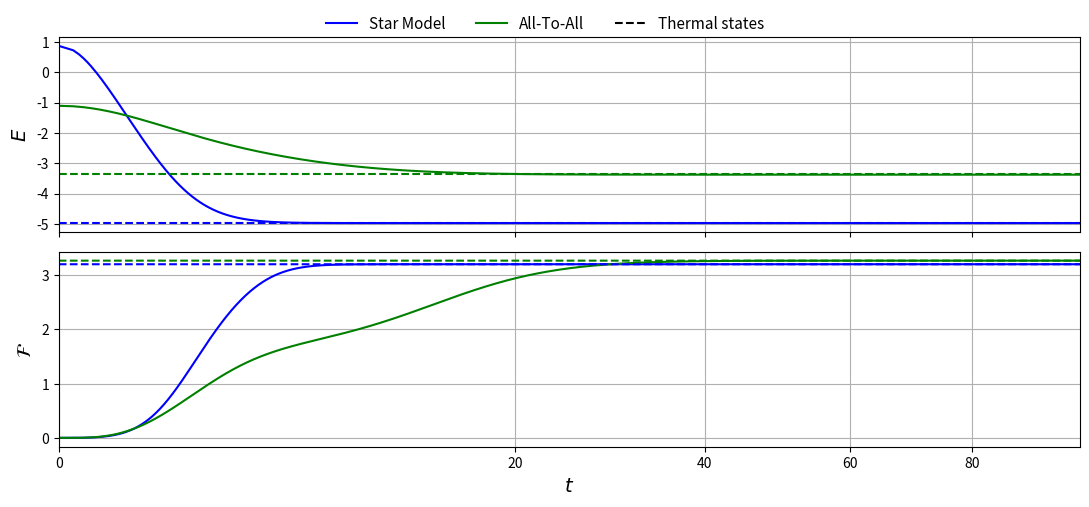

Reproduce this figure in Python.
import numpy as np
import matplotlib.pyplot as plt

h = 0.0008
N = 5


def ph_0_star(t):
    if N == 3:
        return 0.13182634 * np.exp(0.00000000 * t) + -0.37591213 * np.exp(-0.93459463 * t) + 0.53420318 * np.exp(-1.18340632 * t) + -0.04011739 * np.exp(-2.00056769 * t)
    if N == 5:
        return 0.20965279 * np.exp(-0.00000000 * t) + -1.09156734 * np.exp(-0.94201914 * t) + 1.53133057 * np.exp(-1.31876255 * t) + -0.59064543 * np.exp(-2.00136757 * t) + 0.12352341 * np.exp(-3.00001013 * t) + -0.01562732 * np.exp(-4.00000004 * t)
    if N == 7:
        return 0.27955544 * np.exp(0.00000000 * t) + -2.11818299 * np.exp(-0.96607465 * t) + 4.04649863 * np.exp(-1.42723785 * t) + -2.82777519 * np.exp(-2.00076784 * t) + 1.04898706 * np.exp(-3.00000357 * t) + -0.38676060 * np.exp(-4.00000001 * t) + 0.09308419 * np.exp(-5.00000000 * t) + -0.01040654 * np.exp(-6.00000000 * t)
def ph_1_star(t):
    if N == 3:
        return 0.80090435 * np.exp(0.00000000 * t) + -0.06154373 * np.exp(-0.93459463 * t) + -0.75329458 * np.exp(-1.18340632 * t) + 0.26393397 * np.exp(-2.00056769 * t)
    if N == 5:
        return 0.73662935 * np.exp(-0.00000000 * t) + -0.15810643 * np.exp(-0.94201914 * t) + -1.84129730 * np.exp(-1.31876255 * t) + 2.15199222 * np.exp(-2.00136757 * t) + -0.89118095 * np.exp(-3.00001013 * t) + 0.16862977 * np.exp(-4.00000004 * t)
    if N == 7:
        return 0.69392837 * np.exp(0.00000000 * t) + -0.14640144 * np.exp(-0.96607465 * t) + -4.38160785 * np.exp(-1.42723785 * t) + 7.11305552 * np.exp(-2.00076784 * t) + -5.25689097 * np.exp(-3.00000357 * t) + 2.90428984 * np.exp(-4.00000001 * t) + -0.93150761 * np.exp(-5.00000000 * t) + 0.13013415 * np.exp(-6.00000000 * t)
def ph_2_star(t):
    if N == 3:
        return 0.06591317 * np.exp(0.00000000 * t) + 0.42060255 * np.exp(-0.93459463 * t) + 0.20794811 * np.exp(-1.18340632 * t) + -0.44446384 * np.exp(-2.00056769 * t)
    if N == 5:
        return 0.05230839 * np.exp(-0.00000000 * t) + 1.18688808 * np.exp(-0.94201914 * t) + 0.28527793 * np.exp(-1.31876255 * t) + -3.02748874 * np.exp(-2.00136757 * t) + 2.28058114 * np.exp(-3.00001013 * t) + -0.61090012 * np.exp(-4.00000004 * t) 
    if N == 7:
        return 0.02610361 * np.exp(0.00000000 * t) + 2.19596659 * np.exp(-0.96607465 * t) + 0.31645551 * np.exp(-1.42723785 * t) + -8.36003208 * np.exp(-2.00076784 * t) + 12.50512224 * np.exp(-3.00000357 * t) + -10.02400072 * np.exp(-4.00000001 * t) + 4.18335902 * np.exp(-5.00000000 * t) + -0.71797418 * np.exp(-6.00000000 * t) 
def ph_3_star(t):
    if N == 3:
        return 0.00135614 * np.exp(0.00000000 * t) + 0.01685331 * np.exp(-0.93459463 * t) + 0.01114329 * np.exp(-1.18340632 * t) + 0.22064726 * np.exp(-2.00056769 * t)
    if N == 5:
        return 0.00139292 * np.exp(-0.00000000 * t) + 0.06170321 * np.exp(-0.94201914 * t) + 0.02416498 * np.exp(-1.31876255 * t) + 1.41257137 * np.exp(-2.00136757 * t) + -2.24895130 * np.exp(-3.00001013 * t) + 0.91578549 * np.exp(-4.00000004 * t)
    if N == 7:
        return 0.00040914 * np.exp(0.00000000 * t) + 0.06777195 * np.exp(-0.96607465 * t) + 0.01835516 * np.exp(-1.42723785 * t) + 3.97083908 * np.exp(-2.00076784 * t) + -12.32786883 * np.exp(-3.00000357 * t) + 14.94995271 * np.exp(-4.00000001 * t) + -8.34919771 * np.exp(-5.00000000 * t) + 1.79473848 * np.exp(-6.00000000 * t)
def ph_4_star(t):
    if N == 3:
        return 0
    if N == 5:
        return 0.00001649 * np.exp(-0.00000000 * t) + 0.00107620 * np.exp(-0.94201914 * t) + 0.00052035 * np.exp(-1.31876255 * t) + 0.05309048 * np.exp(-2.00136757 * t) + 0.72248014 * np.exp(-3.00001013 * t) + -0.61051699 * np.exp(-4.00000004 * t)
    if N == 7:
        return 0.00000342 * np.exp(0.00000000 * t) + 0.00084063 * np.exp(-0.96607465 * t) + 0.00029636 * np.exp(-1.42723785 * t) + 0.10292991 * np.exp(-2.00076784 * t) + 3.95287239 * np.exp(-3.00000357 * t) + -9.86189231 * np.exp(-4.00000001 * t) + 8.32293341 * np.exp(-5.00000000 * t) + -2.39298382 * np.exp(-6.00000000 * t)
def ph_5_star(t):
    if N == 3:
        return 0
    if N == 5:
        return 0.00000628 * np.exp(-0.94201914 * t) + 0.00000348 * np.exp(-1.31876255 * t) + 0.00048010 * np.exp(-2.00136757 * t) + 0.01354757 * np.exp(-3.00001013 * t) + 0.15262916 * np.exp(-4.00000004 * t) 
    if N == 7:
        return 0.00000523 * np.exp(-0.96607465 * t) + 0.00000218 * np.exp(-1.42723785 * t) + 0.00097864 * np.exp(-2.00076784 * t) + 0.07728636 * np.exp(-3.00000357 * t) + 2.38720133 * np.exp(-4.00000001 * t) + -4.13521162 * np.exp(-5.00000000 * t) + 1.79473786 * np.exp(-6.00000000 * t)
def ph_6_star(t):
    if N == 3:
        return 0
    if N == 5:
        return 0
    if N == 7:
        return 0.00000411 * np.exp(-2.00076784 * t) + 0.00049072 * np.exp(-3.00000357 * t) + 0.03111098 * np.exp(-4.00000001 * t) + 0.81128930 * np.exp(-5.00000000 * t) + -0.71789515 * np.exp(-6.00000000 * t)
def ph_7_star(t):
    if N == 3:
        return 0
    if N == 5:
        return 0
    if N == 7:
        return 0.00000103 * np.exp(-3.00000357 * t) + 0.00009876 * np.exp(-4.00000001 * t) + 0.00525101 * np.exp(-5.00000000 * t) + 0.11964919 * np.exp(-6.00000000 * t) 

def p_0_star(t):
    if N == 3:
        return 0.13209536 * np.exp(0.00000000 * t) + -0.37585246 * np.exp(-0.93443852 * t) + 0.53397573 * np.exp(-1.18384880 * t) + -0.04021863 * np.exp(-2.00057211 * t)
    if N == 5:
        return 0.21014959 * np.exp(-0.00000000 * t) + -1.09128672 * np.exp(-0.94184272 * t) + 1.53263523 * np.exp(-1.31975506 * t) + -0.59309836 * np.exp(-2.00138225 * t) + 0.12394438 * np.exp(-3.00001026 * t) + -0.01567745 * np.exp(-4.00000004 * t)
    if N == 7:
        return 0.28034145 * np.exp(-0.00000000 * t) + -2.11766652 * np.exp(-0.96594143 * t) + 4.06042360 * np.exp(-1.42894923 * t) + -2.84675988 * np.exp(-2.00077932 * t) + 1.05412210 * np.exp(-3.00000363 * t) + -0.38849559 * np.exp(-4.00000001 * t) + 0.09348518 * np.exp(-5.00000000 * t) + -0.01045033 * np.exp(-6.00000000 * t)
def p_1_star(t):
    if N == 3:
        return 0.80049458 * np.exp(0.00000000 * t) + -0.06152377 * np.exp(-0.93443852 * t) + -0.75294919 * np.exp(-1.18384880 * t) + 0.26397839 * np.exp(-2.00057211 * t)
    if N == 5:
        return 0.73600056 * np.exp(-0.00000000 * t) + -0.15803721 * np.exp(-0.94184272 * t) + -1.84276885 * np.exp(-1.31975506 * t) + 2.15425023 * np.exp(-2.00138225 * t) + -0.89141742 * np.exp(-3.00001026 * t) + 0.16863937 * np.exp(-4.00000004 * t)
    if N == 7:
        return 0.69306602 * np.exp(-0.00000000 * t) + -0.14634660 * np.exp(-0.96594143 * t) + -4.39656411 * np.exp(-1.42894923 * t) + 7.13230004 * np.exp(-2.00077932 * t) + -5.26146695 * np.exp(-3.00000363 * t) + 2.90562182 * np.exp(-4.00000001 * t) + -0.93176760 * np.exp(-5.00000000 * t) + 0.13015739 * np.exp(-6.00000000 * t)
def p_2_star(t):
    if N == 3:
        return 0.06604768 * np.exp(0.00000000 * t) + 0.42048565 * np.exp(-0.93443852 * t) + 0.20780111 * np.exp(-1.18384880 * t) + -0.44433443 * np.exp(-2.00057211 * t)
    if N == 5:
        return 0.05243243 * np.exp(-0.00000000 * t) + 1.18636446 * np.exp(-0.94184272 * t) + 0.28531180 * np.exp(-1.31975506 * t) + -3.02663998 * np.exp(-2.00138225 * t) + 2.27992877 * np.exp(-3.00001026 * t) + -0.61073081 * np.exp(-4.00000004 * t)
    if N == 7:
        return 0.02617709 * np.exp(-0.00000000 * t) + 2.19514311 * np.exp(-0.96594143 * t) + 0.31729323 * np.exp(-1.42894923 * t) + -8.35900921 * np.exp(-2.00077932 * t) + 12.50278007 * np.exp(-3.00000363 * t) + -10.02214085 * np.exp(-4.00000001 * t) + 4.18260421 * np.exp(-5.00000000 * t) + -0.71784765 * np.exp(-6.00000000 * t)
def p_3_star(t):
    if N == 3:
        return 0.00136238 * np.exp(0.00000000 * t) + 0.01689059 * np.exp(-0.93443852 * t) + 0.01117236 * np.exp(-1.18384880 * t) + 0.22057467 * np.exp(-2.00057211 * t)
    if N == 5:
        return 0.00140073 * np.exp(-0.00000000 * t) + 0.06187058 * np.exp(-0.94184272 * t) + 0.02429315 * np.exp(-1.31975506 * t) + 1.41176291 * np.exp(-2.00138225 * t) + -2.24818854 * np.exp(-3.00001026 * t) + 0.91552785 * np.exp(-4.00000004 * t)
    if N == 7:
        return 0.00041196 * np.exp(-0.00000000 * t) + 0.06801763 * np.exp(-0.96594143 * t) + 0.01854408 * np.exp(-1.42894923 * t) + 3.96915893 * np.exp(-2.00077932 * t) + -12.32473516 * np.exp(-3.00000363 * t) + 14.94679402 * np.exp(-4.00000001 * t) + -8.34761199 * np.exp(-5.00000000 * t) + 1.79442052 * np.exp(-6.00000000 * t)
def p_4_star(t):
    if N == 3:
        return 0
    if N == 5:
        return 0.00001663 * np.exp(-0.00000000 * t) + 0.00108255 * np.exp(-0.94184272 * t) + 0.00052516 * np.exp(-1.31975506 * t) + 0.05324214 * np.exp(-2.00138225 * t) + 0.72214535 * np.exp(-3.00001026 * t) + -0.61034517 * np.exp(-4.00000004 * t)
    if N == 7:
        return 0.00000346 * np.exp(-0.00000000 * t) + 0.00084707 * np.exp(-0.96594143 * t) + 0.00030098 * np.exp(-1.42894923 * t) + 0.10331956 * np.exp(-2.00077932 * t) + 3.95122371 * np.exp(-3.00000363 * t) + -9.85938050 * np.exp(-4.00000001 * t) + 8.32124558 * np.exp(-5.00000000 * t) + -2.39255987 * np.exp(-6.00000000 * t)
def p_5_star(t):
    if N == 3:
        return 0
    if N == 5:
        return 0.00000634 * np.exp(-0.94184272 * t) + 0.00000352 * np.exp(-1.31975506 * t) + 0.00048306 * np.exp(-2.00138225 * t) + 0.01358746 * np.exp(-3.00001026 * t) + 0.15258621 * np.exp(-4.00000004 * t)
    if N == 7:
        return 0.00000529 * np.exp(-0.96594143 * t) + 0.00000222 * np.exp(-1.42894923 * t) + 0.00098639 * np.exp(-2.00077932 * t) + 0.07758057 * np.exp(-3.00000363 * t) + 2.38627132 * np.exp(-4.00000001 * t) + -4.13426570 * np.exp(-5.00000000 * t) + 1.79441990 * np.exp(-6.00000000 * t)
def p_6_star(t):
    if N == 3:
        return 0
    if N == 5:
        return 0
    if N == 7:
        return 0.00000416 * np.exp(-2.00077932 * t) + 0.00049462 * np.exp(-3.00000363 * t) + 0.03123023 * np.exp(-4.00000001 * t) + 0.81103892 * np.exp(-5.00000000 * t) + -0.71776796 * np.exp(-6.00000000 * t)
def p_7_star(t):
    if N == 3:
        return 0
    if N == 5:
        return 0
    if N == 7:
        return 0.00000104 * np.exp(-3.00000363 * t) + 0.00009955 * np.exp(-4.00000001 * t) + 0.00527141 * np.exp(-5.00000000 * t) + 0.11962799 * np.exp(-6.00000000 * t)


def p_0_all(t):
    if N == 3:
        return -0.01539468 * np.exp(-3.00000000 * t) + -0.01980289 * np.exp(-1.26332931 * t) + 0.24474732 * np.exp(-0.37474906 * t) + 0.04045025 * np.exp(-0.00000000 * t)
    if N == 5:
        return 0.00071921 * np.exp(-5.00000000 * t) + 0.00168546 * np.exp(-2.99069138 * t) + -0.02474484 * np.exp(-1.68359036 * t) + -0.04245108 * np.exp(-0.84586570 * t) + 0.19791853 * np.exp(-0.21591563 * t) + 0.03353940 * np.exp(-0.00000000 * t)
    if N == 7:
        return -0.00002564 * np.exp(-7.00000000 * t) + -0.00001019 * np.exp(-4.87108387 * t) + 0.00276782 * np.exp(-3.30767533 * t) + 0.00626416 * np.exp(-2.14675147 * t) + -0.02454619 * np.exp(-1.28038338 * t) + -0.04938601 * np.exp(-0.68551323 * t) + 0.02961566 * np.exp(0.00000000 * t) + 0.16032038 * np.exp(-0.14752325 * t)
def p_1_all(t):
    if N == 3:
        return 0.04618403 * np.exp(-3.00000000 * t) + 0.01226417 * np.exp(-1.26332931 * t) + 0.14655077 * np.exp(-0.37474906 * t) + 0.04500102 * np.exp(-0.00000000 * t)
    if N == 5:
        return -0.00359605 * np.exp(-5.00000000 * t) + -0.00448723 * np.exp(-2.99069138 * t) + 0.02824885 * np.exp(-1.68359036 * t) + 0.00708829 * np.exp(-0.84586570 * t) + 0.11200689 * np.exp(-0.21591563 * t) + 0.02740591 * np.exp(-0.00000000 * t) 
    if N == 7:
        return 0.00017947 * np.exp(-7.00000000 * t) + 0.00004705 * np.exp(-4.87108387 * t) + -0.00794663 * np.exp(-3.30767533 * t) + -0.00985279 * np.exp(-2.14675147 * t) + 0.01482761 * np.exp(-1.28038338 * t) + -0.00301949 * np.exp(-0.68551323 * t) + 0.02451324 * np.exp(0.00000000 * t) + 0.10625154 * np.exp(-0.14752325 * t)
def p_2_all(t):
    if N == 3:
        return -0.04618403 * np.exp(-3.00000000 * t) + 0.05067494 * np.exp(-1.26332931 * t) + 0.12415834 * np.exp(-0.37474906 * t) + 0.12135075 * np.exp(-0.00000000 * t)
    if N == 5:
        return 0.00719209 * np.exp(-5.00000000 * t) + 0.00157360 * np.exp(-2.99069138 * t) + 0.02632667 * np.exp(-1.68359036 * t) + 0.03088379 * np.exp(-0.84586570 * t) + 0.07072323 * np.exp(-0.21591563 * t) + 0.02996727 * np.exp(-0.00000000 * t)
    if N == 7:
        return -0.00053840 * np.exp(-7.00000000 * t) + -0.00007552 * np.exp(-4.87108387 * t) + 0.00432214 * np.exp(-3.30767533 * t) + -0.00328826 * np.exp(-2.14675147 * t) + 0.02030543 * np.exp(-1.28038338 * t) + 0.02043546 * np.exp(-0.68551323 * t) + 0.02042635 * np.exp(0.00000000 * t) + 0.06341279 * np.exp(-0.14752325 * t)
def p_3_all(t):
    if N == 3:
        return 0.01539468 * np.exp(-3.00000000 * t) + -0.04313622 * np.exp(-1.26332931 * t) + -0.51545643 * np.exp(-0.37474906 * t) + 0.79319798 * np.exp(-0.00000000 * t)
    if N == 5:
        return -0.00719209 * np.exp(-5.00000000 * t) + 0.00634199 * np.exp(-2.99069138 * t) + 0.00079207 * np.exp(-1.68359036 * t) + 0.06006094 * np.exp(-0.84586570 * t) + 0.05185194 * np.exp(-0.21591563 * t) + 0.05481182 * np.exp(-0.00000000 * t) 
    if N == 7:
        return 0.00089733 * np.exp(-7.00000000 * t) + 0.00002159 * np.exp(-4.87108387 * t) + 0.00626086 * np.exp(-3.30767533 * t) + 0.00455597 * np.exp(-2.14675147 * t) + 0.01461442 * np.exp(-1.28038338 * t) + 0.03429406 * np.exp(-0.68551323 * t) + 0.02221242 * np.exp(0.00000000 * t) + 0.04214335 * np.exp(-0.14752325 * t)
def p_4_all(t):
    if N == 3:
        return 0
    if N == 5:
        return 0.00359605 * np.exp(-5.00000000 * t) + -0.00781591 * np.exp(-2.99069138 * t) + -0.08933385 * np.exp(-1.68359036 * t) + 0.10008189 * np.exp(-0.84586570 * t) + -0.00755849 * np.exp(-0.21591563 * t) + 0.16769698 * np.exp(-0.00000000 * t)
    if N == 7:
        return -0.00089733 * np.exp(-7.00000000 * t) + 0.00008572 * np.exp(-4.87108387 * t) + -0.00172226 * np.exp(-3.30767533 * t) + 0.01013740 * np.exp(-2.14675147 * t) + 0.00196837 * np.exp(-1.28038338 * t) + 0.05155216 * np.exp(-0.68551323 * t) + 0.03404392 * np.exp(0.00000000 * t) + 0.02983202 * np.exp(-0.14752325 * t)
def p_5_all(t):
    if N == 3:
        return 0
    if N == 5:
        return -0.00071921 * np.exp(-5.00000000 * t) + 0.00270210 * np.exp(-2.99069138 * t) + 0.05871110 * np.exp(-1.68359036 * t) + -0.15566383 * np.exp(-0.84586570 * t) + -0.42494211 * np.exp(-0.21591563 * t) + 0.68657862 * np.exp(-0.00000000 * t)
    if N == 7:
        return 0.00053840 * np.exp(-7.00000000 * t) + -0.00012252 * np.exp(-4.87108387 * t) + -0.01492525 * np.exp(-3.30767533 * t) + 0.00645979 * np.exp(-2.14675147 * t) + -0.02775424 * np.exp(-1.28038338 * t) + 0.07738008 * np.exp(-0.68551323 * t) + 0.07353973 * np.exp(0.00000000 * t) + 0.00988402 * np.exp(-0.14752325 * t)
def p_6_all(t):
    if N == 3 or N == 5:
        return 0
    if N == 7:
        return -0.00017947 * np.exp(-7.00000000 * t) + 0.00006818 * np.exp(-4.87108387 * t) + 0.01654225 * np.exp(-3.30767533 * t) + -0.03009575 * np.exp(-2.14675147 * t) + -0.07705985 * np.exp(-1.28038338 * t) + 0.07631477 * np.exp(-0.68551323 * t) + 0.20730964 * np.exp(0.00000000 * t) + -0.06789977 * np.exp(-0.14752325 * t)
def p_7_all(t):
    if N == 3 or N == 5:
        return 0
    if N == 7:
        return 0.00002564 * np.exp(-7.00000000 * t) + -0.00001431 * np.exp(-4.87108387 * t) + -0.00529893 * np.exp(-3.30767533 * t) + 0.01581947 * np.exp(-2.14675147 * t) + 0.07764445 * np.exp(-1.28038338 * t) + -0.20757102 * np.exp(-0.68551323 * t) + 0.58833904 * np.exp(0.00000000 * t) + -0.34394433 * np.exp(-0.14752325 * t)

def ph_0_all(t):
    if N == 3:
        return -0.01542826 * np.exp(-3.00000000 * t) + -0.01986709 * np.exp(-1.26298550 * t) + 0.24491999 * np.exp(-0.37456012 * t) + 0.04037535
    if N == 5:
        return 0.00072120 * np.exp(-5.00000000 * t) + 0.00168740 * np.exp(-2.99008230 * t) + -0.02481474 * np.exp(-1.68300455 * t) + -0.04256707 * np.exp(-0.84561045 * t) + 0.19815016 * np.exp(-0.21566726 * t) + 0.03348972 * np.exp(0.00000000 * t)
    if N == 7:
        return -0.00002577 * np.exp(-7.00000000 * t) + -0.00001057 * np.exp(-4.87033806 * t) + 0.00277607 * np.exp(-3.30675736 * t) + 0.00627787 * np.exp(-2.14594664 * t) + -0.02463642 * np.exp(-1.27979872 * t) + -0.04954979 * np.exp(-0.68534694 * t) + 0.02958536 * np.exp(0.00000000 * t) + 0.16058326 * np.exp(-0.14726586 * t)
def ph_1_all(t):
    if N == 3:
        return 0.04628477 * np.exp(-3.00000000 * t) + 0.01230472 * np.exp(-1.26298550 * t) + 0.14652844 * np.exp(-0.37456012 * t) + 0.04488206
    if N == 5:
        return -0.00360600 * np.exp(-5.00000000 * t) + -0.00449200 * np.exp(-2.99008230 * t) + 0.02833121 * np.exp(-1.68300455 * t) + 0.00713687 * np.exp(-0.84561045 * t) + 0.11197089 * np.exp(-0.21566726 * t) + 0.02732569 * np.exp(0.00000000 * t)
    if N == 7:
        return 0.00018038 * np.exp(-7.00000000 * t) + 0.00004882 * np.exp(-4.87033806 * t) + -0.00796952 * np.exp(-3.30675736 * t) + -0.00987484 * np.exp(-2.14594664 * t) + 0.01489444 * np.exp(-1.27979872 * t) + -0.00297558 * np.exp(-0.68534694 * t) + 0.02444637 * np.exp(0.00000000 * t) + 0.10624992 * np.exp(-0.14726586 * t)
def ph_2_all(t):
    if N == 3:
        return -0.04628477 * np.exp(-3.00000000 * t) + 0.05087127 * np.exp(-1.26298550 * t) + 0.12428744 * np.exp(-0.37456012 * t) + 0.12112606
    if N == 5:
        return 0.00721199 * np.exp(-5.00000000 * t) + 0.00157487 * np.exp(-2.99008230 * t) + 0.02638792 * np.exp(-1.68300455 * t) + 0.03096629 * np.exp(-0.84561045 * t) + 0.07066047 * np.exp(-0.21566726 * t) + 0.02986513 * np.exp(0.00000000 * t)
    if N == 7:
        return -0.00054115 * np.exp(-7.00000000 * t) + -0.00007836 * np.exp(-4.87033806 * t) + 0.00433533 * np.exp(-3.30675736 * t) + -0.00328970 * np.exp(-2.14594664 * t) + 0.02036213 * np.exp(-1.27979872 * t) + 0.02051639 * np.exp(-0.68534694 * t) + 0.02034976 * np.exp(0.00000000 * t) + 0.06334561 * np.exp(-0.14726586 * t)
def ph_3_all(t):
    if N == 3:
        return 0.01542826 * np.exp(-3.00000000 * t) + -0.04330890 * np.exp(-1.26298550 * t) + -0.51573587 * np.exp(-0.37456012 * t) + 0.79361652
    if N == 5:
        return -0.00721199 * np.exp(-5.00000000 * t) + 0.00635047 * np.exp(-2.99008230 * t) + 0.00081208 * np.exp(-1.68300455 * t) + 0.06022720 * np.exp(-0.84561045 * t) + 0.05183753 * np.exp(-0.21566726 * t) + 0.05465138 * np.exp(0.00000000 * t)
    if N == 7:
        return 0.00090192 * np.exp(-7.00000000 * t) + 0.00002240 * np.exp(-4.87033806 * t) + 0.00627561 * np.exp(-3.30675736 * t) + 0.00456305 * np.exp(-2.14594664 * t) + 0.01464945 * np.exp(-1.27979872 * t) + 0.03438458 * np.exp(-0.68534694 * t) + 0.02212157 * np.exp(0.00000000 * t) + 0.04208142 * np.exp(-0.14726586 * t)
def ph_4_all(t):
    if N == 3:
        return 0
    if N == 5:
        return 0.00360600 * np.exp(-5.00000000 * t) + -0.00782707 * np.exp(-2.99008230 * t) + -0.08963250 * np.exp(-1.68300455 * t) + 0.10050551 * np.exp(-0.84561045 * t) + -0.00743386 * np.exp(-0.21566726 * t) + 0.16744860 * np.exp(0.00000000 * t)
    if N == 7:
        return -0.00090192 * np.exp(-7.00000000 * t) + 0.00008896 * np.exp(-4.87033806 * t) + -0.00172340 * np.exp(-3.30675736 * t) + 0.01015380 * np.exp(-2.14594664 * t) + 0.00197945 * np.exp(-1.27979872 * t) + 0.05168656 * np.exp(-0.68534694 * t) + 0.03391627 * np.exp(0.00000000 * t) + 0.02980028 * np.exp(-0.14726586 * t)
def ph_5_all(t):
    if N == 3:
        return 0
    if N == 5:
        return -0.00072120 * np.exp(-5.00000000 * t) + 0.00270633 * np.exp(-2.99008230 * t) + 0.05891603 * np.exp(-1.68300455 * t) + -0.15626879 * np.exp(-0.84561045 * t) + -0.42518519 * np.exp(-0.21566726 * t) + 0.68721948 * np.exp(0.00000000 * t)
    if N == 7:
        return 0.00054115 * np.exp(-7.00000000 * t) + -0.00012716 * np.exp(-4.87033806 * t) + -0.01497440 * np.exp(-3.30675736 * t) + 0.00648406 * np.exp(-2.14594664 * t) + -0.02783057 * np.exp(-1.27979872 * t) + 0.07764848 * np.exp(-0.68534694 * t) + 0.07333911 * np.exp(0.00000000 * t) + 0.00991933 * np.exp(-0.14726586 * t)
def ph_6_all(t):
    if N == 3 or N == 5:
        return 0
    if N == 7:
        return -0.00018038 * np.exp(-7.00000000 * t) + 0.00007077 * np.exp(-4.87033806 * t) + 0.01659799 * np.exp(-3.30675736 * t) + -0.03018037 * np.exp(-2.14594664 * t) + -0.07741414 * np.exp(-1.27979872 * t) + 0.07677167 * np.exp(-0.68534694 * t) + 0.20709750 * np.exp(0.00000000 * t) + -0.06776303 * np.exp(-0.14726586 * t)
def ph_7_all(t):
    if N == 3 or N == 5:
        return 0
    if N == 7:
        return 0.00002577 * np.exp(-7.00000000 * t) + -0.00001486 * np.exp(-4.87033806 * t) + -0.00531767 * np.exp(-3.30675736 * t) + 0.01586613 * np.exp(-2.14594664 * t) + 0.07799564 * np.exp(-1.27979872 * t) + -0.20848230 * np.exp(-0.68534694 * t) + 0.58914407 * np.exp(0.00000000 * t) + -0.34421679 * np.exp(-0.14726586 * t)
   
def derivada_num(fh, f, t):
    return (fh(t) - f(t))/h

def Fisher_Gibbs(system, t):
    if N == 3:
        Fisher_Gibbs_Star = 1.6564888757700964
        Fisher_Gibbs_All = 1.7031830558281775
        
    if N == 5:
        Fisher_Gibbs_Star = 3.202834457001724
        Fisher_Gibbs_All = 3.2691018269425913
        
    if N == 7:
        Fisher_Gibbs_Star = 5.473113087581061
        Fisher_Gibbs_All = 5.026083190883782
    
    if system == 1:
        return Fisher_Gibbs_Star
    
    if system == 2:
        return Fisher_Gibbs_All

E_gibbs_star_values = [-2.547633461679402, -3.61675138119298, -4.972253538113005, -6.636128300625903, -8.577456818079542]
E_gibbs_all_values = [-2.3159161694894985, -2.860143554475746, -3.36097471959862, -3.8271515541718477, -4.266769516294245]

def E_0_star(N,t):
    if N == 3:
        E_0 = 0
        return E_0*(0.1321 -0.3759 * np.exp(-0.9344 * t) + 0.5340 * np.exp(-1.1838 * t) - 0.0402 * np.exp(-2.0006 * t))
    if N == 5:
        E_0 = -2.015
        return E_0*(0.2101 -1.0913 * np.exp(-0.9418 * t) + 1.5326 * np.exp(-1.3198 * t) + -0.5931 * np.exp(-2.0014 * t) + 0.1239 * np.exp(-3.0000 * t) -0.0157 * np.exp(-4.0000 * t))
    if N == 7:
        E_0 = -5.07
        return E_0*(0.2803 - 2.1177 * np.exp(-0.9659 * t) + 4.0604 * np.exp(-1.4289 * t) - 2.8468 * np.exp(-2.0008 * t) + 1.0541 * np.exp(-3.0000 * t) - 0.3885 * np.exp(-4.0000 * t) + 0.0935 * np.exp(-5.0000 * t) - 0.0105 * np.exp(-6.0000 * t))
def E_1_star(N,t):
    if N == 3:
        E_1 = -3.188
        return E_1*(0.8005 - 0.0615 * np.exp(-0.9344 * t) - 0.7529 * np.exp(-1.1838 * t) + 0.2640 * np.exp(-2.0006 * t))
    if N == 5:
        E_1 = -6.040999999999999
        return E_1*(0.7360 * np.exp(-0.0000 * t) + -0.1580 * np.exp(-0.9418 * t) + -1.8428 * np.exp(-1.3198 * t) + 2.1543 * np.exp(-2.0014 * t) -0.8914 * np.exp(-3.0000 * t) + 0.1686 * np.exp(-4.0000 * t))
    if N == 7:
        E_1 = -10.133999999
        return E_1*(0.6931 * np.exp(-0.0000 * t) + -0.1463 * np.exp(-0.9659 * t) + -4.3966 * np.exp(-1.4289 * t) + 7.1323 * np.exp(-2.0008 * t) + -5.2615 * np.exp(-3.0000 * t) + 2.9056 * np.exp(-4.0000 * t) + -0.9318 * np.exp(-5.0000 * t) + 0.1302 * np.exp(-6.0000 * t))
def E_2_star(N,t):
    if N == 3:
        E_2 = 0
        return E_2*(0.0660 * np.exp(0.0000 * t) + 0.4205 * np.exp(-0.9344 * t) + 0.2078 * np.exp(-1.1838 * t) -0.4443 * np.exp(-2.0006 * t))
    if N == 5:
        E_2 = -2.0129999999999995
        return E_2*(0.0524 * np.exp(-0.0000 * t) + 1.1864 * np.exp(-0.9418 * t) + 0.2853 * np.exp(-1.3198 * t) + -3.0266 * np.exp(-2.0014 * t) + 2.2799 * np.exp(-3.0000 * t) + -0.6107 * np.exp(-4.0000 * t))
    if N == 7:
        E_2 = -5.065999999999999
        return E_2*(0.0262 + 2.1951 * np.exp(-0.9659 * t) + 0.3173 * np.exp(-1.4289 * t) - 8.3590 * np.exp(-2.0008 * t) + 12.5028 * np.exp(-3.0000 * t) - 10.0221 * np.exp(-4.0000 * t) + 4.1826 * np.exp(-5.0000 * t) + -0.7178 * np.exp(-6.0000 * t))
def E_3_star(N,t):
    if N == 3:
        E_3 = 3.188
        return E_3*(0.0014 + 0.0169 * np.exp(-0.9344 * t) + 0.0112 * np.exp(-1.1838 * t) + 0.2206 * np.exp(-2.0006 * t))
    if N == 5:
        E_3 = 2.015
        return E_3*(0.0014 + 0.0619 * np.exp(-0.9418 * t) + 0.0243 * np.exp(-1.3198 * t) + 1.4118 * np.exp(-2.0014 * t) + -2.2482 * np.exp(-3.0000 * t) + 0.9155 * np.exp(-4.0000 * t))
    if N == 7:
        E_3 = 0.00200000000000068
        return E_3*(0.0004 + 0.0680 * np.exp(-0.9659 * t) + 0.0185 * np.exp(-1.4289 * t) + 3.9692 * np.exp(-2.0008 * t) + -12.3247 * np.exp(-3.0000 * t) + 14.9468 * np.exp(-4.0000 * t) + -8.3476 * np.exp(-5.0000 * t) + 1.7944 * np.exp(-6.0000 * t))
def E_4_star(N,t):
    if N == 3:
        return 0
    if N == 5:
        E_4 = 3.188
        return E_4*(0.0011 * np.exp(-0.9418 * t) + 0.0005 * np.exp(-1.3198 * t) + 0.0532 * np.exp(-2.0014 * t) + 0.7221 * np.exp(-3.0000 * t) + -0.6103 * np.exp(-4.0000 * t))
    if N == 7:
        E_4 = 5.07
        return E_4*(0.0008 * np.exp(-0.9659 * t) + 0.0003 * np.exp(-1.4289 * t) + 0.1033 * np.exp(-2.0008 * t) + 3.9512 * np.exp(-3.0000 * t) + -9.8594 * np.exp(-4.0000 * t) + 8.3212 * np.exp(-5.0000 * t) + -2.3926 * np.exp(-6.0000 * t))
def E_5_star(N,t):
    if N == 3:
        return 0
    if N == 5:
        E_5 = 10.071
        return E_5*(0.0005 * np.exp(-2.0014 * t) + 0.0136 * np.exp(-3.0000 * t) + 0.1526 * np.exp(-4.0000 * t))
    if N == 7:
        E_5 = 10.138
        return E_5*(0.0010 * np.exp(-2.0008 * t) + 0.0776 * np.exp(-3.0000 * t) + 2.3863 * np.exp(-4.0000 * t) + -4.1343 * np.exp(-5.0000 * t) + 1.7944 * np.exp(-6.0000 * t))
def E_6_star(N,t):
    if N == 3:
        return 0
    if N == 5:
        return 0
    if N == 7:
        E_6 = 15.206
        return E_6*(0.0005 * np.exp(-3.0000 * t) + 0.0312 * np.exp(-4.0000 * t) + 0.8110 * np.exp(-5.0000 * t) + -0.7178 * np.exp(-6.0000 * t))
def E_7_star(N,t):
    if N == 3:
        return 0
    if N == 5:
        return 0
    if N == 7:
        E_7 = 20.274
        return E_7*(0.0001 * np.exp(-4.0000 * t) + 0.0053 * np.exp(-5.0000 * t) + 0.1196 * np.exp(-6.0000 * t))

def E_star(N,t):
    return (E_0_star(N,t) + E_1_star(N,t) + E_2_star(N,t) + E_3_star(N,t) + E_4_star(N,t) + 
            E_5_star(N,t) + E_6_star(N,t) + E_7_star(N,t))

def E_0_all(N,t):
    if N == 3:
        E_0 = -0.0
        return E_0*(-0.0154 * np.exp(-3.0000 * t) + -0.0198 * np.exp(-1.2633 * t) + 0.2447 * np.exp(-0.3747 * t) + 0.0405 * np.exp(-0.0000 * t))
    if N == 5:
        E_0 = -1.5095
        return E_0*(0.0007 * np.exp(-5.0000 * t) + 0.0017 * np.exp(-2.9907 * t) + -0.0247 * np.exp(-1.6836 * t) + -0.0425 * np.exp(-0.8459 * t) + 0.1979 * np.exp(-0.2159 * t) + 0.0335 * np.exp(-0.0000 * t))
    if N == 7:
        E_0 = -2.989
        return E_0*(0.0028 * np.exp(-3.3077 * t) + 0.0063 * np.exp(-2.1468 * t) + -0.0245 * np.exp(-1.2804 * t) + -0.0494 * np.exp(-0.6855 * t) + 0.0296 * np.exp(-0.0000 * t) + 0.1603 * np.exp(-0.1475 * t))
def E_1_all(N,t):
    if N == 3:
        E_1 = 0.992
        return E_1*(0.0462 * np.exp(-3.0000 * t) + 0.0123 * np.exp(-1.2633 * t) + 0.1466 * np.exp(-0.3747 * t) + 0.0450 * np.exp(-0.0000 * t))
    if N == 5:
        E_1 = -0.3019
        return E_1*(-0.0036 * np.exp(-5.0000 * t) + -0.0045 * np.exp(-2.9907 * t) + 0.0282 * np.exp(-1.6836 * t) + 0.0071 * np.exp(-0.8459 * t) + 0.1120 * np.exp(-0.2159 * t) + 0.0274 * np.exp(-0.0000 * t))
    if N == 7:
        E_1 = -0.854
        return E_1*(0.0002 * np.exp(-7.0000 * t) + 0.0000 * np.exp(-4.8711 * t) + -0.0079 * np.exp(-3.3077 * t) + -0.0099 * np.exp(-2.1468 * t) + 0.0148 * np.exp(-1.2804 * t) + -0.0030 * np.exp(-0.6855 * t) + 0.0245 * np.exp(-0.0000 * t) + 0.1063 * np.exp(-0.1475 * t))
def E_2_all(N,t):
    if N == 3:
        E_2 = 0
        return E_2*(-0.0462 * np.exp(-3.0000 * t) + 0.0507 * np.exp(-1.2633 * t) + 0.1242 * np.exp(-0.3747 * t) + 0.1214 * np.exp(-0.0000 * t))
    if N == 5:
        E_2 = 0.9057
        return E_2*(0.0072 * np.exp(-5.0000 * t) + 0.0016 * np.exp(-2.9907 * t) + 0.0263 * np.exp(-1.6836 * t) + 0.0309 * np.exp(-0.8459 * t) + 0.0707 * np.exp(-0.2159 * t) + 0.0300 * np.exp(-0.0000 * t))
    if N == 7:
        E_2 = 0.427
        return E_2*(-0.0005 * np.exp(-7.0000 * t) + -0.0001 * np.exp(-4.8711 * t) + 0.0043 * np.exp(-3.3077 * t) + -0.0033 * np.exp(-2.1468 * t) + 0.0203 * np.exp(-1.2804 * t) + 0.0204 * np.exp(-0.6855 * t) + 0.0204 * np.exp(-0.0000 * t) + 0.0634 * np.exp(-0.1475 * t))
def E_3_all(N,t):
    if N == 3:
        E_3 = -2.976
        return E_3*(0.0154 * np.exp(-3.0000 * t) + -0.0431 * np.exp(-1.2633 * t) + -0.5155 * np.exp(-0.3747 * t) + 0.7932 * np.exp(-0.0000 * t))
    if N == 5:
        E_3 = 0.3019
        return E_3*(-0.0072 * np.exp(-5.0000 * t) + 0.0063 * np.exp(-2.9907 * t) + 0.0008 * np.exp(-1.6836 * t) + 0.0601 * np.exp(-0.8459 * t) + 0.0519 * np.exp(-0.2159 * t) + 0.0548 * np.exp(-0.0000 * t))
    if N == 7:
        E_3 = 0.854
        return E_3*(0.0009 * np.exp(-7.0000 * t) + 0.0000 * np.exp(-4.8711 * t) + 0.0063 * np.exp(-3.3077 * t) + 0.0046 * np.exp(-2.1468 * t) + 0.0146 * np.exp(-1.2804 * t) + 0.0343 * np.exp(-0.6855 * t) + 0.0222 * np.exp(-0.0000 * t) + 0.0421 * np.exp(-0.1475 * t))
def E_4_all(N,t):
    if N == 3:
        return 0
    if N == 5:
        E_4 = -1.5095
        return E_4*(0.0036 * np.exp(-5.0000 * t) + -0.0078 * np.exp(-2.9907 * t) + -0.0893 * np.exp(-1.6836 * t) + 0.1001 * np.exp(-0.8459 * t) + -0.0076 * np.exp(-0.2159 * t) + 0.1677 * np.exp(-0.0000 * t))
    if N == 7:
        E_4 = 0.427
        return E_4*(-0.0009 * np.exp(-7.0000 * t) + 0.0001 * np.exp(-4.8711 * t) + -0.0017 * np.exp(-3.3077 * t) + 0.0101 * np.exp(-2.1468 * t) + 0.0020 * np.exp(-1.2804 * t) + 0.0516 * np.exp(-0.6855 * t) + 0.0340 * np.exp(-0.0000 * t) + 0.0298 * np.exp(-0.1475 * t))
def E_5_all(N,t):
    if N == 3:
        return 0
    if N == 5:
        E_5 = -4.5285
        return E_5*(-0.0007 * np.exp(-5.0000 * t) + 0.0027 * np.exp(-2.9907 * t) + 0.0587 * np.exp(-1.6836 * t) + -0.1557 * np.exp(-0.8459 * t) + -0.4249 * np.exp(-0.2159 * t) + 0.6866 * np.exp(-0.0000 * t))
    if N == 7:
        E_5 = -0.854
        return E_5*(0.0005 * np.exp(-7.0000 * t) + -0.0001 * np.exp(-4.8711 * t) + -0.0149 * np.exp(-3.3077 * t) + 0.0065 * np.exp(-2.1468 * t) + -0.0278 * np.exp(-1.2804 * t) + 0.0774 * np.exp(-0.6855 * t) + 0.0735 * np.exp(-0.0000 * t) + 0.0099 * np.exp(-0.1475 * t))
def E_6_all(N,t):
    if N == 3:
        return 0
    if N == 5:
        return 0
    if N == 7:
        E_6 = -2.989
        return E_6*(-0.0002 * np.exp(-7.0000 * t) + 0.0001 * np.exp(-4.8711 * t) + 0.0165 * np.exp(-3.3077 * t) + -0.0301 * np.exp(-2.1468 * t) + -0.0771 * np.exp(-1.2804 * t) + 0.0763 * np.exp(-0.6855 * t) + 0.2073 * np.exp(-0.0000 * t) + -0.0679 * np.exp(-0.1475 * t))
def E_7_all(N,t):
    if N == 3:
        return 0
    if N == 5:
        return 0
    if N == 7:
        E_7 = -5.978
        return E_7*(-0.0053 * np.exp(-3.3077 * t) + 0.0158 * np.exp(-2.1468 * t) + 0.0776 * np.exp(-1.2804 * t) + -0.2076 * np.exp(-0.6855 * t) + 0.5883 * np.exp(-0.0000 * t) + -0.3439 * np.exp(-0.1475 * t))
    
def E_all(N,t):
    return (E_0_all(N,t) + E_1_all(N,t) + E_2_all(N,t) + E_3_all(N,t) + E_4_all(N,t) + 
            E_5_all(N,t) + E_6_all(N,t) + E_7_all(N,t))
   

t_values = np.linspace(0, 100, 5000)

Energies_Star = []
Energies_All = []

Gibbs_Star = E_gibbs_star_values[N-3]
Gibbs_All = E_gibbs_all_values[N-3]    

Fisher_star = []
Fisher_all = []
Fisher_Star_Gibbs = []
Fisher_All_Gibbs = []
T_F_all = 0 
T_F_star = 0

for t in t_values:
    
    dp0_star_vals = derivada_num(ph_0_star, p_0_star, t)
    p_0_star_vals = p_0_star(t)
    fisher0_star = (dp0_star_vals**2)/p_0_star_vals
    
    dp1_star_vals = derivada_num(ph_1_star, p_1_star, t)
    p_1_star_vals = p_1_star(t)
    fisher1_star = (dp1_star_vals**2)/p_1_star_vals
    
    dp2_star_vals = derivada_num(ph_2_star, p_2_star, t)
    p_2_star_vals = p_2_star(t)
    fisher2_star = (dp2_star_vals**2)/p_2_star_vals
    
    dp3_star_vals = derivada_num(ph_3_star, p_3_star, t)
    p_3_star_vals = p_3_star(t)
    fisher3_star = (dp3_star_vals**2)/p_3_star_vals
    
    dp4_star_vals = derivada_num(ph_4_star, p_4_star, t)
    p_4_star_vals = p_4_star(t)
    
    if p_4_star_vals == 0:
        fisher4_star = 0
    else:
        fisher4_star = (dp4_star_vals**2) / p_4_star_vals
    
    dp5_star_vals = derivada_num(ph_5_star, p_5_star, t)
    p_5_star_vals = p_5_star(t)
    
    if p_5_star_vals == 0:
        fisher5_star = 0
    else:
        fisher5_star = (dp5_star_vals**2) / p_5_star_vals
    
    dp6_star_vals = derivada_num(ph_6_star, p_6_star, t)
    p_6_star_vals = p_6_star(t)
    
    if p_6_star_vals == 0:
        fisher6_star = 0
    else:
        fisher6_star = (dp6_star_vals**2) / p_6_star_vals
    
    dp7_star_vals = derivada_num(ph_7_star, p_7_star, t)
    p_7_star_vals = p_7_star(t)
    
    if p_7_star_vals == 0:
        fisher7_star = 0
    else:
        fisher7_star = (dp7_star_vals**2) / p_7_star_vals
    
    Fisher_Star_t = fisher0_star + fisher1_star + fisher2_star + fisher3_star + fisher4_star + fisher5_star + fisher6_star + fisher7_star    
    
    Fisher_star.append(Fisher_Star_t)
    
    dp0_all_vals = derivada_num(ph_0_all, p_0_all, t)
    p_0_all_vals = p_0_all(t)
    fisher0_all = (dp0_all_vals**2)/p_0_all_vals
    
    dp1_all_vals = derivada_num(ph_1_all, p_1_all, t)
    p_1_all_vals = p_1_all(t)
    fisher1_all = (dp1_all_vals**2)/p_1_all_vals
    
    dp2_all_vals = derivada_num(ph_2_all, p_2_all, t)
    p_2_all_vals = p_2_all(t)
    fisher2_all = (dp2_all_vals**2)/p_2_all_vals
    
    dp3_all_vals = derivada_num(ph_3_all, p_3_all, t)
    p_3_all_vals = p_3_all(t)
    fisher3_all = (dp3_all_vals**2)/p_3_all_vals
    
    dp4_all_vals = derivada_num(ph_4_all, p_4_all, t)
    p_4_all_vals = p_4_all(t)
    
    if p_4_all_vals == 0:
        fisher4_all = 0
    else:
        fisher4_all = (dp4_all_vals**2) / p_4_all_vals
    
    dp5_all_vals = derivada_num(ph_5_all, p_5_all, t)
    p_5_all_vals = p_5_all(t)
    
    if p_5_all_vals == 0:
        fisher5_all = 0
    else:
        fisher5_all = (dp5_all_vals**2) / p_5_all_vals
    
    dp6_all_vals = derivada_num(ph_6_all, p_6_all, t)
    p_6_all_vals = p_6_all(t)
    
    if p_6_all_vals == 0:
        fisher6_all = 0
    else:
        fisher6_all = (dp6_all_vals**2) / p_6_all_vals
    
    dp7_all_vals = derivada_num(ph_7_all, p_7_all, t)
    p_7_all_vals = p_7_all(t)
    
    if p_7_all_vals == 0:
        fisher7_all = 0
    else:
        fisher7_all = (dp7_all_vals**2) / p_7_all_vals
        
    Fisher_All_t = fisher0_all + fisher1_all + fisher2_all + fisher3_all + fisher4_all + fisher5_all + fisher6_all + fisher7_all  
    
    Fisher_all.append(Fisher_All_t)
    
    Fisher_Star_Gibbs.append(Fisher_Gibbs(1, t))
    Fisher_All_Gibbs.append(Fisher_Gibbs(2, t))
    
    E_star_t = E_star(N,t)
    Energies_Star.append(E_star_t)
    
    E_all_t = E_all(N,t)
    Energies_All.append(E_all_t)
       

fig, (ax2, ax1) = plt.subplots(2, 1, figsize=(11, 5), sharex=True)

# First plot (Fisher Information)
line1, = ax1.plot(t_values, Fisher_star, label="Star Model", color='b')
line2, = ax1.plot(t_values, Fisher_all, label="All-To-All", color='g')
line3, = ax1.plot(t_values, Fisher_Star_Gibbs, linestyle='--', color='b')
line4, = ax1.plot(t_values, Fisher_All_Gibbs, linestyle='--', color='g')
line5, = ax1.plot(0, 0, label="Thermal states", linestyle='--', color='black', alpha=1)

ax1.set_ylabel("$\mathcal{F}$", fontsize = 14)
ax1.set_xlim(0, max(t_values))
ax1.set_xscale('function', functions=(lambda x: np.power(x, 0.5), lambda x: np.power(x, 2)))
ax1.grid()

# Second plot (Energy)
ax2.plot(t_values, Energies_Star, color='b')
ax2.axhline(y=Gibbs_Star, linestyle='--', color='b')
ax2.plot(t_values, Energies_All, color='g')
ax2.axhline(y=Gibbs_All, linestyle='--', color='g')
ax2.plot(0, 0, linestyle='--', color='black', alpha=1)

ax1.set_xlabel("$t$", fontsize = 14)
ax2.set_ylabel("$E$", fontsize = 14)
ax2.set_xlim(0, max(t_values))
ax2.set_xscale('function', functions=(lambda x: np.power(x, 0.5), lambda x: np.power(x, 1/0.5)))
ax2.set_xticks([0, 20, 40, 60, 80])
ax2.set_xticklabels([str(val) for val in [0, 20, 40, 60, 80]])
ax2.grid()

# Unified legend at the top
fig.legend(handles=[line1, line2, line5], labels=["Star Model", "All-To-All", "Thermal states"],
           loc='upper center', bbox_to_anchor=(0.5, 1.02), ncol=3, frameon=False, fontsize = 11)

plt.tight_layout(rect=[0, 0, 1, 0.98])  # leave space for legend
plt.show()
